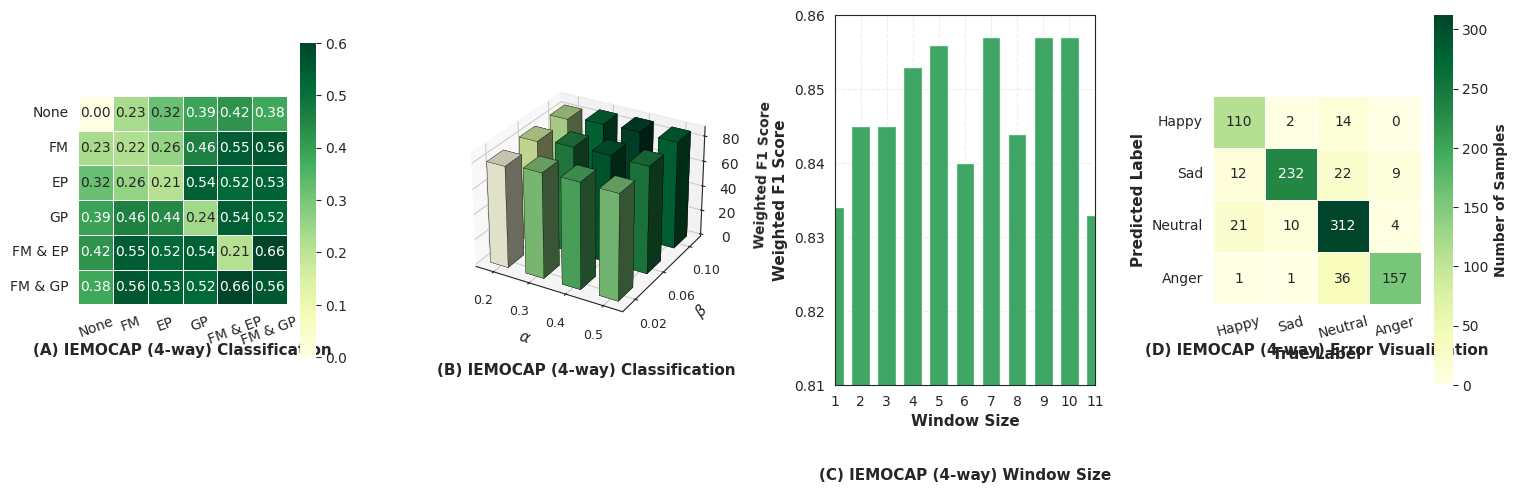

This chart was generated by the following Python code:
import numpy as np
import matplotlib.pyplot as plt
import seaborn as sns
from mpl_toolkits.mplot3d import Axes3D  # noqa: F401


def plot_all_panels(save_path="paper_figure.png", dpi=400, show=False):
    """
    生成与示例图一致的4联图：
    (A) 4-way分类相关性热力图
    (B) 超参数(alpha, beta)权重3D柱状图
    (C) 窗口大小对加权F1的影响
    (D) 4-way分类混淆矩阵
    """

    # -----------------------------
    # 1) 你可以在这里替换为真实实验数据
    # -----------------------------
    labels = ["None", "FM", "EP", "GP", "FM & EP", "FM & GP"]
    corr_matrix = np.array(
        [
            [0.00, 0.23, 0.32, 0.39, 0.42, 0.38],
            [0.23, 0.22, 0.26, 0.46, 0.55, 0.56],
            [0.32, 0.26, 0.21, 0.54, 0.52, 0.53],
            [0.39, 0.46, 0.44, 0.24, 0.54, 0.52],
            [0.42, 0.55, 0.52, 0.54, 0.21, 0.66],
            [0.38, 0.56, 0.53, 0.52, 0.66, 0.56],
        ]
    )

    alpha_vals = np.array([0.2, 0.3, 0.4, 0.5])
    beta_vals = np.array([0.02, 0.06, 0.10])
    f1_grid = np.array(
        [
            [80.2, 81.6, 82.1],
            [82.8, 84.4, 85.0],
            [83.5, 85.3, 85.8],
            [82.9, 84.5, 85.1],
        ]
    )

    window_sizes = np.arange(1, 12)
    weighted_f1 = np.array([0.834, 0.845, 0.845, 0.853, 0.856, 0.840, 0.857, 0.844, 0.857, 0.857, 0.833])

    cm_labels = ["Happy", "Sad", "Neutral", "Anger"]
    conf_mat = np.array(
        [
            [110, 2, 14, 0],
            [12, 232, 22, 9],
            [21, 10, 312, 4],
            [1, 1, 36, 157],
        ]
    )

    # -----------------------------
    # 2) 统一绘图风格
    # -----------------------------
    sns.set_style("white")
    plt.rcParams["font.family"] = "Times New Roman"
    plt.rcParams["axes.labelweight"] = "bold"
    plt.rcParams["axes.titleweight"] = "bold"

    fig = plt.figure(figsize=(18, 4.8))
    gs = fig.add_gridspec(1, 4, wspace=0.45)

    # -----------------------------
    # (A) 热力图
    # -----------------------------
    ax1 = fig.add_subplot(gs[0, 0])
    sns.heatmap(
        corr_matrix,
        annot=True,
        fmt=".2f",
        cmap="YlGn",
        vmin=0.0,
        vmax=0.6,
        square=True,
        xticklabels=labels,
        yticklabels=labels,
        cbar_kws={"shrink": 0.85},
        linewidths=0.4,
        linecolor="white",
        ax=ax1,
    )
    ax1.tick_params(axis="x", rotation=20)
    ax1.tick_params(axis="y", rotation=0)
    ax1.set_title("(A) IEMOCAP (4-way) Classification", fontsize=11, fontweight="bold", y=-0.28)

    # -----------------------------
    # (B) 3D 柱状图
    # -----------------------------
    ax2 = fig.add_subplot(gs[0, 1], projection="3d")
    xpos, ypos = np.meshgrid(np.arange(len(alpha_vals)), np.arange(len(beta_vals)), indexing="ij")
    xpos = xpos.ravel()
    ypos = ypos.ravel()
    zpos = np.zeros_like(xpos, dtype=float)
    dx = np.full_like(xpos, 0.5, dtype=float)
    dy = np.full_like(ypos, 0.5, dtype=float)
    dz = f1_grid.ravel()

    colors = plt.cm.YlGn((dz - dz.min()) / (dz.max() - dz.min() + 1e-9))
    ax2.bar3d(xpos, ypos, zpos, dx, dy, dz, color=colors, shade=True, edgecolor="k", linewidth=0.2)

    ax2.set_xticks(np.arange(len(alpha_vals)) + 0.25)
    ax2.set_yticks(np.arange(len(beta_vals)) + 0.25)
    ax2.set_xticklabels([f"{a:.1f}" for a in alpha_vals], fontsize=9)
    ax2.set_yticklabels([f"{b:.2f}" for b in beta_vals], fontsize=9)
    ax2.set_xlabel(r"$\alpha$", labelpad=4, fontsize=11, fontweight="bold")
    ax2.set_ylabel(r"$\beta$", labelpad=4, fontsize=11, fontweight="bold")
    ax2.set_zlabel("Weighted F1 Score", labelpad=6, fontsize=10, fontweight="bold")
    ax2.view_init(elev=28, azim=-60)
    ax2.set_title("(B) IEMOCAP (4-way) Classification", fontsize=11, fontweight="bold", y=-0.22)

    # -----------------------------
    # (C) 直方图（柱状图）
    # -----------------------------
    ax3 = fig.add_subplot(gs[0, 2])
    ax3.bar(window_sizes, weighted_f1, color="#2a9d55", width=0.72, alpha=0.9)
    ax3.set_xlim(1, 11)
    ax3.set_ylim(0.81, 0.86)
    ax3.set_xticks(window_sizes)
    ax3.set_xlabel("Window Size", fontsize=11, fontweight="bold")
    ax3.set_ylabel("Weighted F1 Score", fontsize=11, fontweight="bold")
    ax3.grid(True, linestyle="--", alpha=0.35)
    ax3.set_title("(C) IEMOCAP (4-way) Window Size", fontsize=11, fontweight="bold", y=-0.28)

    # -----------------------------
    # (D) 混淆矩阵
    # -----------------------------
    ax4 = fig.add_subplot(gs[0, 3])
    sns.heatmap(
        conf_mat,
        annot=True,
        fmt="d",
        cmap="YlGn",
        square=True,
        xticklabels=cm_labels,
        yticklabels=cm_labels,
        linewidths=0.5,
        linecolor="white",
        cbar_kws={"label": "Number of Samples"},
        ax=ax4,
    )
    ax4.set_xlabel("True Label", fontsize=11, fontweight="bold")
    ax4.set_ylabel("Predicted Label", fontsize=11, fontweight="bold")
    ax4.tick_params(axis="x", rotation=15)
    ax4.tick_params(axis="y", rotation=0)
    ax4.set_title("(D) IEMOCAP (4-way) Error Visualization", fontsize=11, fontweight="bold", y=-0.28)

    plt.tight_layout()
    plt.savefig(save_path, dpi=dpi, bbox_inches="tight")
    if show:
        plt.show()
    else:
        plt.close(fig)


if __name__ == "__main__":
    plot_all_panels(save_path="paper_figure.png", dpi=400, show=False)
